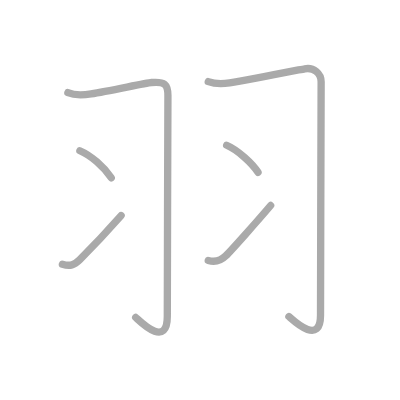
t = 0.00 s
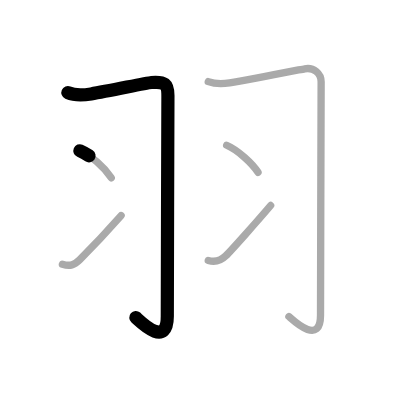
t = 1.25 s
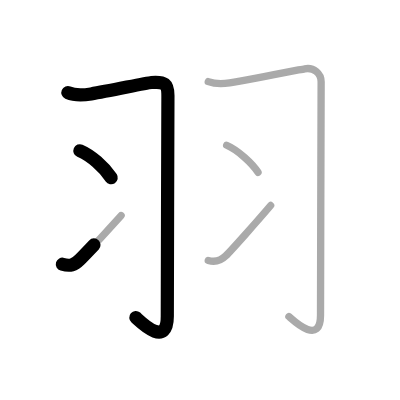
t = 2.50 s
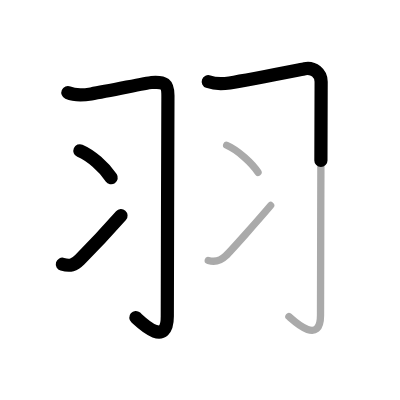
t = 3.50 s
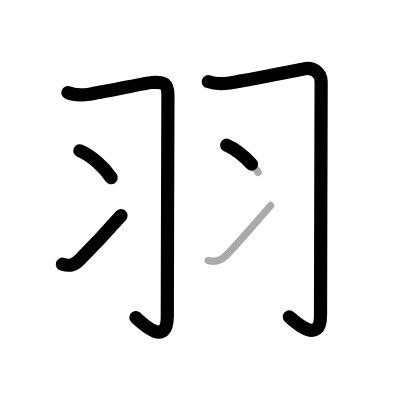
t = 4.75 s
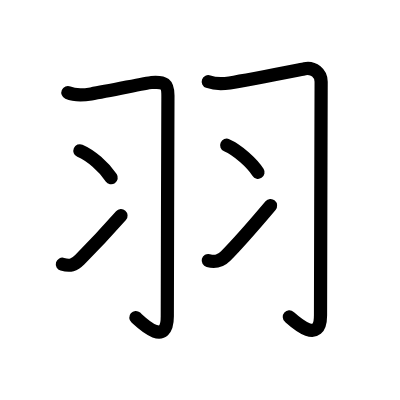
t = 6.00 s

The animated SVG that drew these frames (rendered in a browser with its animation timeline set to each time). Animation: 6 SMIL elements (animate=6); one cycle of 6.00 s.

<?xml version="1.0" standalone="no"?>
<!DOCTYPE svg PUBLIC "-//W3C//DTD SVG 1.1//EN"   "http://www.w3.org/Graphics/SVG/1.1/DTD/svg11.dtd">
<svg width="400px" height="400px"  version="1.1" xmlns="http://www.w3.org/2000/svg">
  <defs>
    <marker id="Triangle" viewBox="0 0 10 10" refX="0" refY="5" markerUnits="strokeWidth" markerWidth="3" style="stroke-opacity:0%;fill:#aaaaaa;" markerHeight="2" orient="auto">
      <path d="M 0 0 L 10 5 L 0 10 z" />
    </marker>
    
    <marker id="Arrow" viewBox="0 0 10 10" refX="5" refY="5" markerUnits="strokeWidth" markerWidth="1.8" style="stroke-opacity:0%;fill:#770000;" markerHeight="2" orient="auto">
      <path d="M 0 4 L 6 4 L 4 1 L 10 5 L 4 9 L 6 6 L 0 6 z" />
        <circle cx="5" cy="5" r="5" />
      </marker>
    
    <marker id="TriangleRed" viewBox="0 0 10 10" refX="0" refY="5" markerUnits="strokeWidth" markerWidth="3" style="stroke-opacity:0%;fill:#CC0000;" markerHeight="2" orient="auto">
      <path d="M 0 0 L 10 5 L 0 10 z" />
    </marker>
    
    <marker id="ArrowRed" viewBox="0 0 10 10" refX="5" refY="5" markerUnits="strokeWidth" markerWidth="1.8" style="stroke-opacity:0%;fill:#CC0000;" markerHeight="2" orient="auto">
      <path d="M 0 4 L 6 4 L 4 1 L 10 5 L 4 9 L 6 6 L 0 6 z" />
        <circle cx="5" cy="5" r="5" />
      </marker>
    
  </defs>
  
  <path style="fill:#ffffff; fill-opacity:100%; fill-rule:evenodd; stroke-width:0;" d="M 0 0 L 400px 0 L 400px 400px L 0 400px L 0 0" />

  <g transform="scale(3.6697247706422 3.6697247706422)">
<path style="fill:none; fill-opacity:0%; fill-rule:evenodd; stroke:#aaaaaa; stroke-opacity:100%; stroke-width: 1.5pt; stroke-linejoin:round; stroke-linecap:round;" d="M18.5 25.25c1.75 0.75 3.75 0.75 6.32 0.34c5.22-0.84 14.87-2.97 16.46-3.1c3.58-0.29 4.48 0.39 4.48 3.55c0 3.6-0.17 48.23-0.17 60.15c0 9.08-7.72 1.06-8.61 0.32"></path>
<path style="fill:none; fill-opacity:0%; fill-rule:evenodd; stroke:#aaaaaa; stroke-opacity:100%; stroke-width: 1.5pt; stroke-linejoin:round; stroke-linecap:round;" d="M21.77 41.08c3.02 1.3 6.48 4.29 8.54 7.38"></path>
<path style="fill:none; fill-opacity:0%; fill-rule:evenodd; stroke:#aaaaaa; stroke-opacity:100%; stroke-width: 1.5pt; stroke-linejoin:round; stroke-linecap:round;" d="M17 72c2.12 0.62 3.25 0.25 4.75-1.25c0.88-0.88 7.5-7.75 11.25-12"></path>
<path style="fill:none; fill-opacity:0%; fill-rule:evenodd; stroke:#aaaaaa; stroke-opacity:100%; stroke-width: 1.5pt; stroke-linejoin:round; stroke-linecap:round;" d="M56.75 22.25C58.5 22.88 60 23 62.57 22.59c5.22-0.84 18.89-3.55 20.46-3.85c2.47-0.48 4.48 1.27 4.48 3.55c0 3.85-0.17 51.73-0.17 63.65c0 8.58-7.72 1.06-8.61 0.32"></path>
<path style="fill:none; fill-opacity:0%; fill-rule:evenodd; stroke:#aaaaaa; stroke-opacity:100%; stroke-width: 1.5pt; stroke-linejoin:round; stroke-linecap:round;" d="M61.77 39.58c3.02 1.3 6.98 4.92 8.54 7.38"></path>
<path style="fill:none; fill-opacity:0%; fill-rule:evenodd; stroke:#aaaaaa; stroke-opacity:100%; stroke-width: 1.5pt; stroke-linejoin:round; stroke-linecap:round;" d="M56.75 71c1.88 0.5 3.25 0.25 4.75-1.25c1.51-1.51 8.7-9.55 12.25-13.75"></path>

<path style="fill:none; fill-opacity:0%; fill-rule:evenodd; stroke:#000000; stroke-opacity:100%; stroke-width: 2.7pt; stroke-linejoin:round; stroke-linecap:round;" d="M18.5 25.25c1.75 0.75 3.75 0.75 6.32 0.34c5.22-0.84 14.87-2.97 16.46-3.1c3.58-0.29 4.48 0.39 4.48 3.55c0 3.6-0.17 48.23-0.17 60.15c0 9.08-7.72 1.06-8.61 0.32" pathLength="100" stroke-dashoffset="100" stroke-dasharray="100 105"><animate id="dashAnim1" attributeName="stroke-dashoffset" from="100" to="0" dur="1s" calcMode="linear" fill="freeze"/></path>
<path style="fill:none; fill-opacity:0%; fill-rule:evenodd; stroke:#000000; stroke-opacity:100%; stroke-width: 2.7pt; stroke-linejoin:round; stroke-linecap:round;" d="M21.77 41.08c3.02 1.3 6.48 4.29 8.54 7.38" pathLength="100" stroke-dashoffset="100" stroke-dasharray="100 105"><animate id="dashAnim2" attributeName="stroke-dashoffset" from="100" to="0" dur="1s" calcMode="linear" begin="dashAnim1.end" fill="freeze"/></path>
<path style="fill:none; fill-opacity:0%; fill-rule:evenodd; stroke:#000000; stroke-opacity:100%; stroke-width: 2.7pt; stroke-linejoin:round; stroke-linecap:round;" d="M17 72c2.12 0.62 3.25 0.25 4.75-1.25c0.88-0.88 7.5-7.75 11.25-12" pathLength="100" stroke-dashoffset="100" stroke-dasharray="100 105"><animate id="dashAnim3" attributeName="stroke-dashoffset" from="100" to="0" dur="1s" calcMode="linear" begin="dashAnim2.end" fill="freeze"/></path>
<path style="fill:none; fill-opacity:0%; fill-rule:evenodd; stroke:#000000; stroke-opacity:100%; stroke-width: 2.7pt; stroke-linejoin:round; stroke-linecap:round;" d="M56.75 22.25C58.5 22.88 60 23 62.57 22.59c5.22-0.84 18.89-3.55 20.46-3.85c2.47-0.48 4.48 1.27 4.48 3.55c0 3.85-0.17 51.73-0.17 63.65c0 8.58-7.72 1.06-8.61 0.32" pathLength="100" stroke-dashoffset="100" stroke-dasharray="100 105"><animate id="dashAnim4" attributeName="stroke-dashoffset" from="100" to="0" dur="1s" calcMode="linear" begin="dashAnim3.end" fill="freeze"/></path>
<path style="fill:none; fill-opacity:0%; fill-rule:evenodd; stroke:#000000; stroke-opacity:100%; stroke-width: 2.7pt; stroke-linejoin:round; stroke-linecap:round;" d="M61.77 39.58c3.02 1.3 6.98 4.92 8.54 7.38" pathLength="100" stroke-dashoffset="100" stroke-dasharray="100 105"><animate id="dashAnim5" attributeName="stroke-dashoffset" from="100" to="0" dur="1s" calcMode="linear" begin="dashAnim4.end" fill="freeze"/></path>
<path style="fill:none; fill-opacity:0%; fill-rule:evenodd; stroke:#000000; stroke-opacity:100%; stroke-width: 2.7pt; stroke-linejoin:round; stroke-linecap:round;" d="M56.75 71c1.88 0.5 3.25 0.25 4.75-1.25c1.51-1.51 8.7-9.55 12.25-13.75" pathLength="100" stroke-dashoffset="100" stroke-dasharray="100 105"><animate id="dashAnim6" attributeName="stroke-dashoffset" from="100" to="0" dur="1s" calcMode="linear" begin="dashAnim5.end" fill="freeze"/></path>

</g>

</svg>  
          
